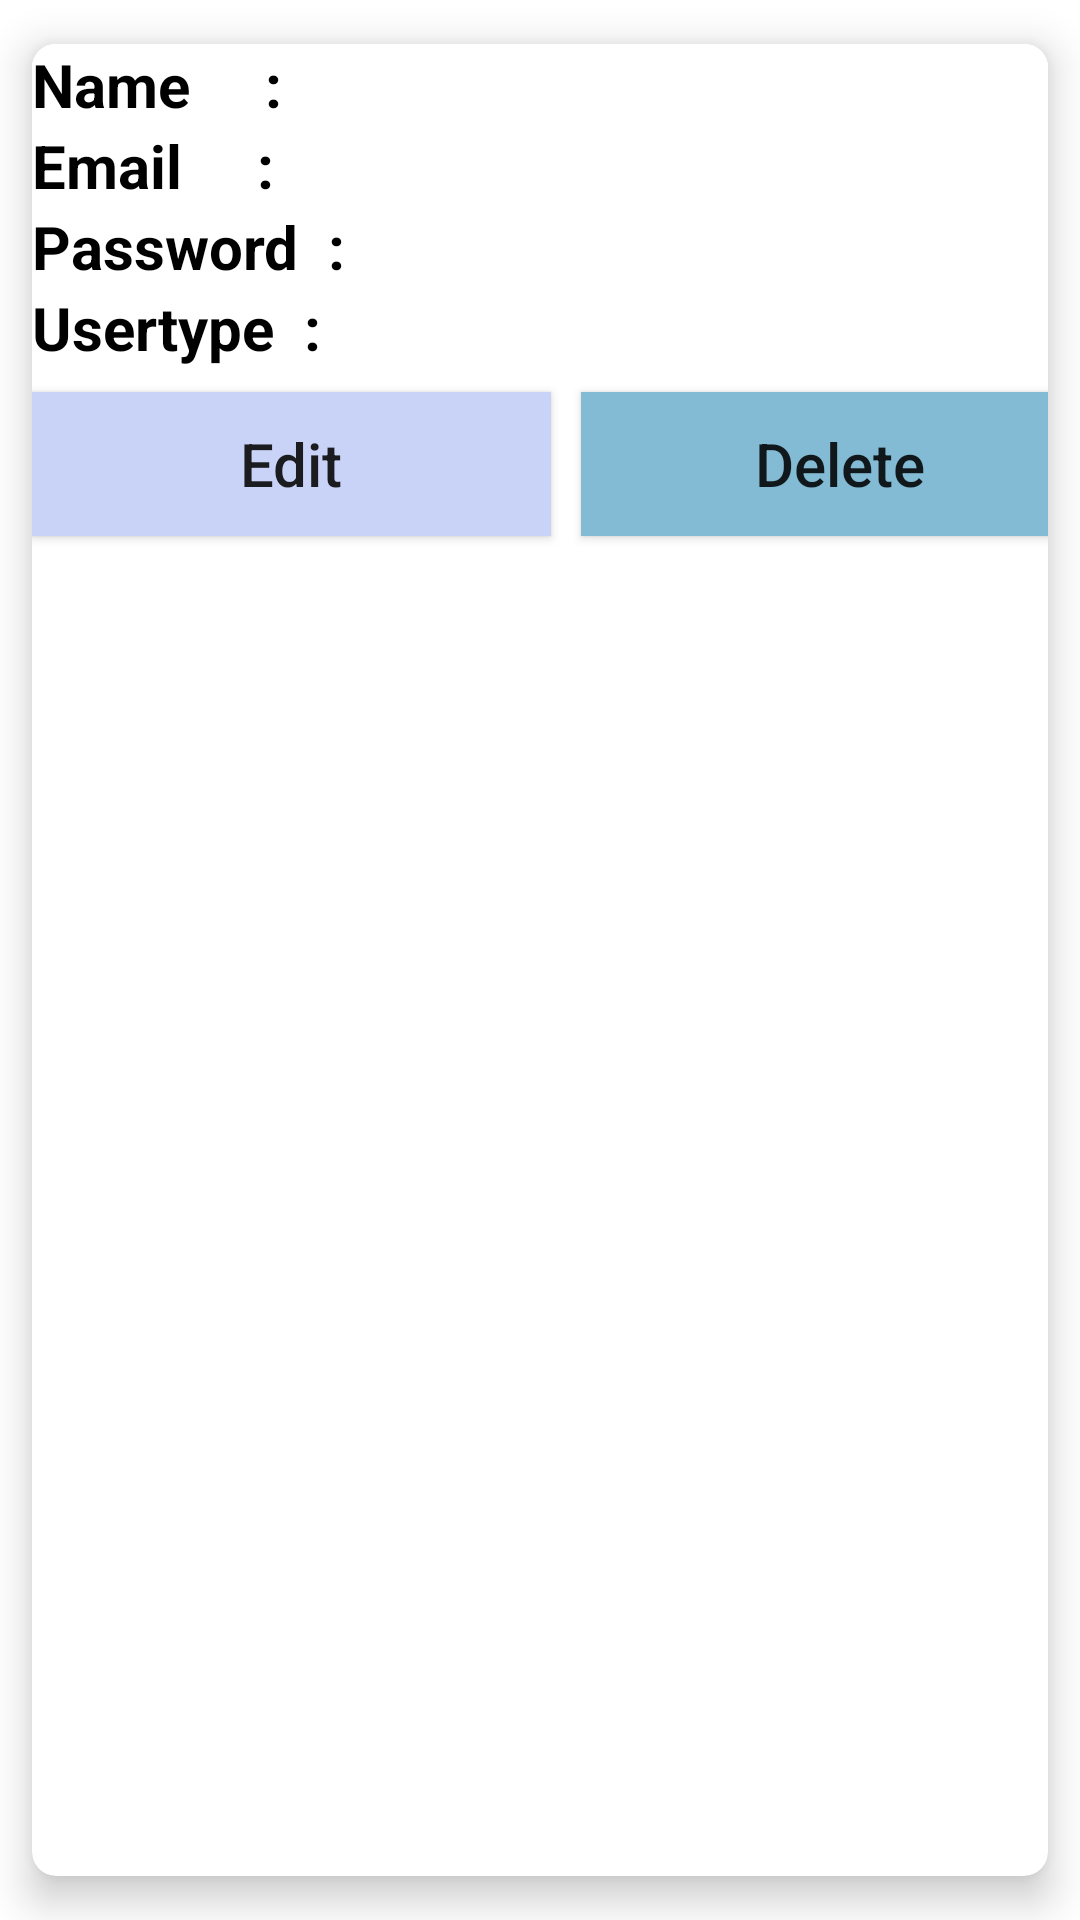

The Android layout XML behind this screen, and the referenced resources:
<!-- AndroidManifest.xml: application theme Theme.PMIS_2 -->
<!-- res/layout/item.xml -->
<?xml version="1.0" encoding="utf-8"?>
<androidx.cardview.widget.CardView xmlns:android="http://schemas.android.com/apk/res/android"
    xmlns:app="http://schemas.android.com/apk/res-auto"
    android:orientation="horizontal"
    android:layout_width="match_parent"
    android:layout_height="wrap_content"
    app:cardElevation="8dp"
    app:cardCornerRadius="8dp"
    app:cardUseCompatPadding="true"
    android:layout_margin="16dp"
    android:background="@color/white">

    <LinearLayout
        android:layout_width="match_parent"
        android:layout_height="wrap_content"

        android:orientation="vertical"
        android:background="@color/white">
        <LinearLayout
            android:layout_width="match_parent"
            android:layout_height="wrap_content"
            android:orientation="horizontal"
            android:background="@color/white">
            <TextView
                android:layout_width="match_parent"
                android:layout_height="wrap_content"
                android:text="Name     :"
                android:textColor="@color/black"
                android:textSize="20dp"
                android:textStyle="bold"
                android:layout_weight="2"
                android:background="@color/white"/>
            <TextView
                android:id="@+id/tvName"
                android:layout_width="match_parent"
                android:layout_height="wrap_content"
                android:textColor="@color/black"
                android:textSize="20dp"
                android:layout_weight="1"
                android:background="@color/white"/>

        </LinearLayout>
        <LinearLayout
            android:layout_width="match_parent"
            android:layout_height="wrap_content"
            android:orientation="horizontal"
            android:background="@color/white">
            <TextView
                android:layout_width="match_parent"
                android:layout_height="wrap_content"
                android:text="Email     :"
                android:textColor="@color/black"
                android:textSize="20dp"
                android:textStyle="bold"
                android:layout_weight="2"
                android:background="@color/white"/>
            <TextView
                android:id="@+id/tvEmail"
                android:layout_width="match_parent"
                android:layout_height="wrap_content"
                android:textColor="@color/black"
                android:textSize="20dp"
                android:layout_weight="1"
                android:background="@color/white"/>

        </LinearLayout>
        <LinearLayout
            android:layout_width="match_parent"
            android:layout_height="wrap_content"
            android:orientation="horizontal"
            android:background="@color/white">
            <TextView
                android:layout_width="match_parent"
                android:layout_height="wrap_content"
                android:text="Password  :"
                android:textColor="@color/black"
                android:textSize="20dp"
                android:textStyle="bold"
                android:layout_weight="2"
                android:background="@color/white"/>
            <TextView
                android:id="@+id/tvPassword"
                android:layout_width="match_parent"
                android:layout_height="wrap_content"
                android:textColor="@color/black"
                android:textSize="20dp"
                android:layout_weight="1"
                android:background="@color/white"/>

        </LinearLayout>
        <LinearLayout
            android:layout_width="match_parent"
            android:layout_height="wrap_content"
            android:orientation="horizontal"
            android:background="@color/white">
            <TextView
                android:layout_width="match_parent"
                android:layout_height="wrap_content"
                android:text="Usertype  :"
                android:textColor="@color/black"
                android:textSize="20dp"
                android:textStyle="bold"
                android:layout_weight="2"
                android:background="@color/white"/>
            <TextView
                android:id="@+id/tvUsertype"
                android:layout_width="match_parent"
                android:layout_height="wrap_content"
                android:textColor="@color/black"
                android:textSize="20dp"
                android:layout_weight="1"
                android:background="@color/white"/>

        </LinearLayout>
        <LinearLayout
            android:layout_width="match_parent"
            android:layout_height="wrap_content"
            android:orientation="horizontal">
            <Button
                android:id="@+id/btnEdit"
                android:layout_width="173dp"
                android:layout_height="wrap_content"
                android:layout_marginTop="8dp"
                android:layout_marginBottom="8dp"
                android:layout_marginRight="5dp"
                android:background="@color/lighter_blue"
                android:text="Edit"
                android:textSize="20dp"
                android:textAllCaps="false"/>
            <Button
                android:id="@+id/btnDelete"
                android:layout_width="173dp"
                android:layout_height="wrap_content"
                android:layout_marginTop="8dp"
                android:layout_marginBottom="8dp"
                android:layout_marginLeft="5dp"
                android:background="@color/light_blue"
                android:text="Delete"
                android:textSize="20dp"
                android:textAllCaps="false"/>
        </LinearLayout>

    </LinearLayout>


</androidx.cardview.widget.CardView>
<!-- resources referenced by this layout -->
<resources>
  <color name="black">#FF000000</color>
  <color name="light_blue">#82BBD3</color>
  <color name="lighter_blue">#C9D3F7</color>
  <color name="white">#FFFFFFFF</color>
  <style name="Theme.PMIS_2" parent="Theme.MaterialComponents.Light.NoActionBar">
          
          <item name="colorPrimary">@color/purple_500</item>
          <item name="colorPrimaryVariant">@color/purple_700</item>
          <item name="colorOnPrimary">@color/black</item>
          
          <item name="colorSecondary">@color/teal_200</item>
          <item name="colorSecondaryVariant">@color/teal_700</item>
          <item name="colorOnSecondary">@color/black</item>
          
          <item name="android:statusBarColor" tools:targetApi="l">@color/black</item>
          
          <item name="android:actionMenuTextColor">@color/black</item>
      </style>
  <color name="purple_500">#C9D3F7</color>
  <color name="purple_700">#82BBD3</color>
  <color name="teal_200">#FF03DAC5</color>
  <color name="teal_700">#FF018786</color>
</resources>
